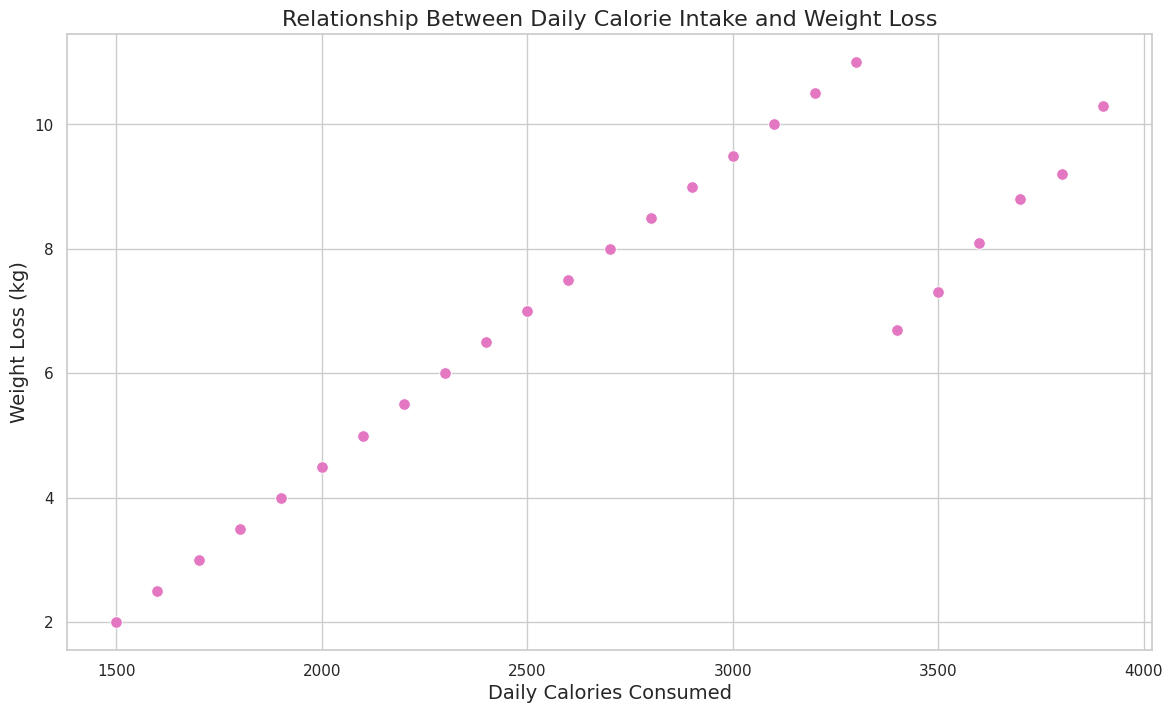

Write Python code to recreate this figure.

import seaborn as sns
import pandas as pd
import matplotlib.pyplot as plt

# Load the dataset from the provided table data
data = {
    'StudentID': [1, 2, 3, 4, 5, 6, 7, 8, 9, 10, 11, 12, 13, 14, 15, 16, 17, 18, 19, 20, 21, 22, 23, 24, 25],
    'DailyCaloriesConsumed': [1500, 1600, 1700, 1800, 1900, 2000, 2100, 2200, 2300, 2400, 2500, 2600, 2700, 2800, 2900, 3000, 3100, 3200, 3300, 3400, 3500, 3600, 3700, 3800, 3900],
    'WeightLoss': [2, 2.5, 3, 3.5, 4, 4.5, 5, 5.5, 6, 6.5, 7, 7.5, 8, 8.5, 9, 9.5, 10, 10.5, 11, 6.7, 7.3, 8.1, 8.8, 9.2, 10.3]
}
df = pd.DataFrame(data)

# Set the aesthetic style of the plots
sns.set_theme(style="whitegrid")

# Create the scatter plot
plt.figure(figsize=(14, 8))
scatter_plot = sns.scatterplot(x='DailyCaloriesConsumed', y='WeightLoss',
                               data=df, color='#e377c2', s=70)

# Set the chart title and labels
scatter_plot.set_title('Relationship Between Daily Calorie Intake and Weight Loss', fontsize=16)
scatter_plot.set_xlabel('Daily Calories Consumed', fontsize=14)
scatter_plot.set_ylabel('Weight Loss (kg)', fontsize=14)

# Show the plot
plt.show()
